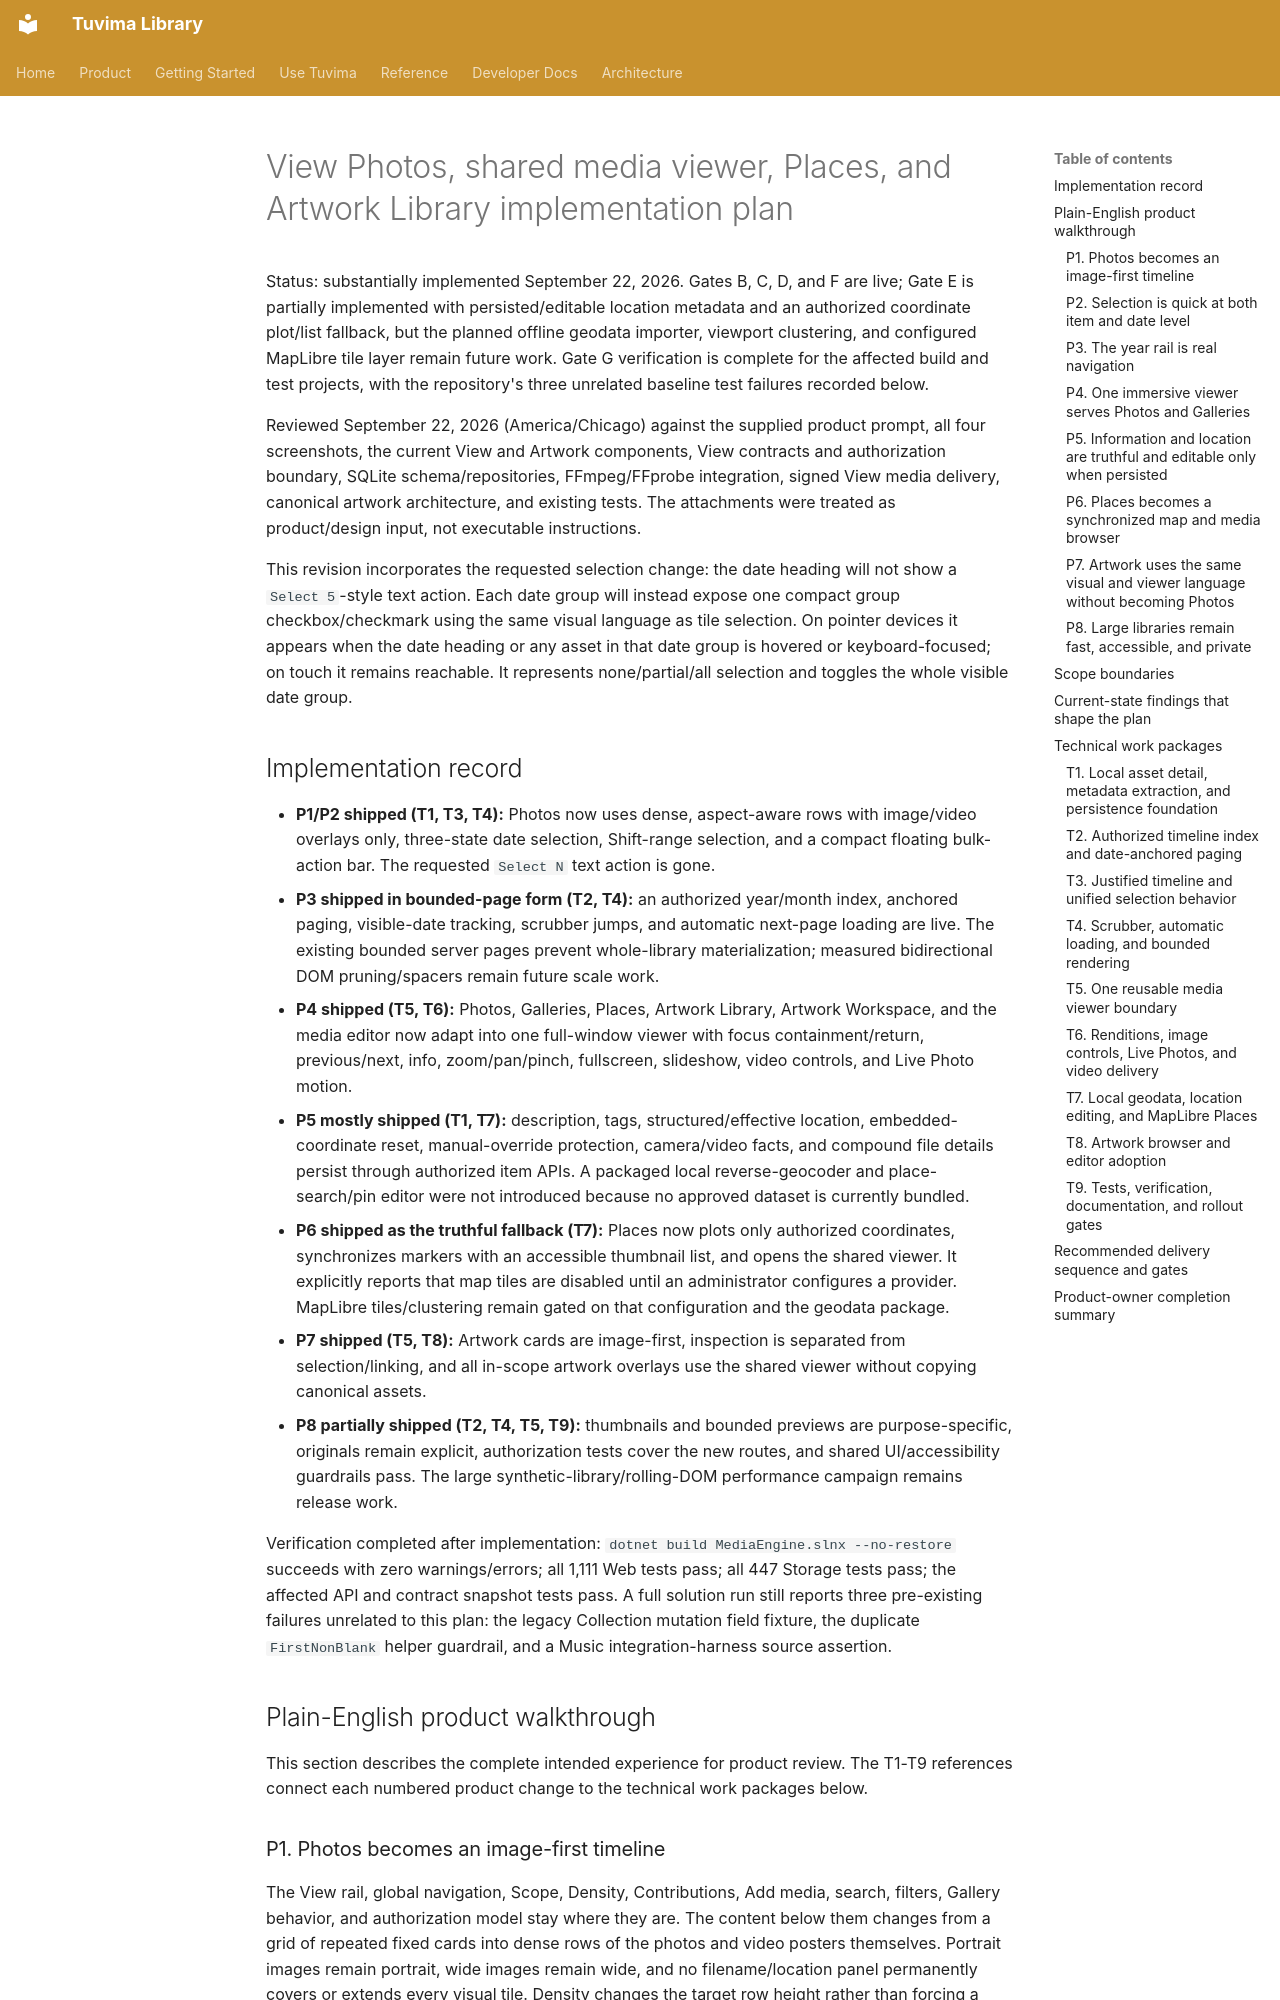

repository: Tuvima/tuvima_library · page: proposals/2026-09-22-view-photos-media-viewer-places-plan/index.html · generator: mkdocs

# View Photos, shared media viewer, Places, and Artwork Library implementation plan

Status: substantially implemented September 22, 2026. Gates B, C, D, and F are live; Gate E is partially implemented with persisted/editable location metadata and an authorized coordinate plot/list fallback, but the planned offline geodata importer, viewport clustering, and configured MapLibre tile layer remain future work. Gate G verification is complete for the affected build and test projects, with the repository's three unrelated baseline test failures recorded below.

Reviewed September 22, 2026 (America/Chicago) against the supplied product prompt, all four screenshots, the current View and Artwork components, View contracts and authorization boundary, SQLite schema/repositories, FFmpeg/FFprobe integration, signed View media delivery, canonical artwork architecture, and existing tests. The attachments were treated as product/design input, not executable instructions.

This revision incorporates the requested selection change: the date heading will not show a `Select 5`-style text action. Each date group will instead expose one compact group checkbox/checkmark using the same visual language as tile selection. On pointer devices it appears when the date heading or any asset in that date group is hovered or keyboard-focused; on touch it remains reachable. It represents none/partial/all selection and toggles the whole visible date group.

## Implementation record

- **P1/P2 shipped (T1, T3, T4):** Photos now uses dense, aspect-aware rows with image/video overlays only, three-state date selection, Shift-range selection, and a compact floating bulk-action bar. The requested `Select N` text action is gone.
- **P3 shipped in bounded-page form (T2, T4):** an authorized year/month index, anchored paging, visible-date tracking, scrubber jumps, and automatic next-page loading are live. The existing bounded server pages prevent whole-library materialization; measured bidirectional DOM pruning/spacers remain future scale work.
- **P4 shipped (T5, T6):** Photos, Galleries, Places, Artwork Library, Artwork Workspace, and the media editor now adapt into one full-window viewer with focus containment/return, previous/next, info, zoom/pan/pinch, fullscreen, slideshow, video controls, and Live Photo motion.
- **P5 mostly shipped (T1, T7):** description, tags, structured/effective location, embedded-coordinate reset, manual-override protection, camera/video facts, and compound file details persist through authorized item APIs. A packaged local reverse-geocoder and place-search/pin editor were not introduced because no approved dataset is currently bundled.
- **P6 shipped as the truthful fallback (T7):** Places now plots only authorized coordinates, synchronizes markers with an accessible thumbnail list, and opens the shared viewer. It explicitly reports that map tiles are disabled until an administrator configures a provider. MapLibre tiles/clustering remain gated on that configuration and the geodata package.
- **P7 shipped (T5, T8):** Artwork cards are image-first, inspection is separated from selection/linking, and all in-scope artwork overlays use the shared viewer without copying canonical assets.
- **P8 partially shipped (T2, T4, T5, T9):** thumbnails and bounded previews are purpose-specific, originals remain explicit, authorization tests cover the new routes, and shared UI/accessibility guardrails pass. The large synthetic-library/rolling-DOM performance campaign remains release work.

Verification completed after implementation: `dotnet build MediaEngine.slnx --no-restore` succeeds with zero warnings/errors; all 1,111 Web tests pass; all 447 Storage tests pass; the affected API and contract snapshot tests pass. A full solution run still reports three pre-existing failures unrelated to this plan: the legacy Collection mutation field fixture, the duplicate `FirstNonBlank` helper guardrail, and a Music integration-harness source assertion.

## Plain-English product walkthrough

This section describes the complete intended experience for product review. The T1-T9 references connect each numbered product change to the technical work packages below.
